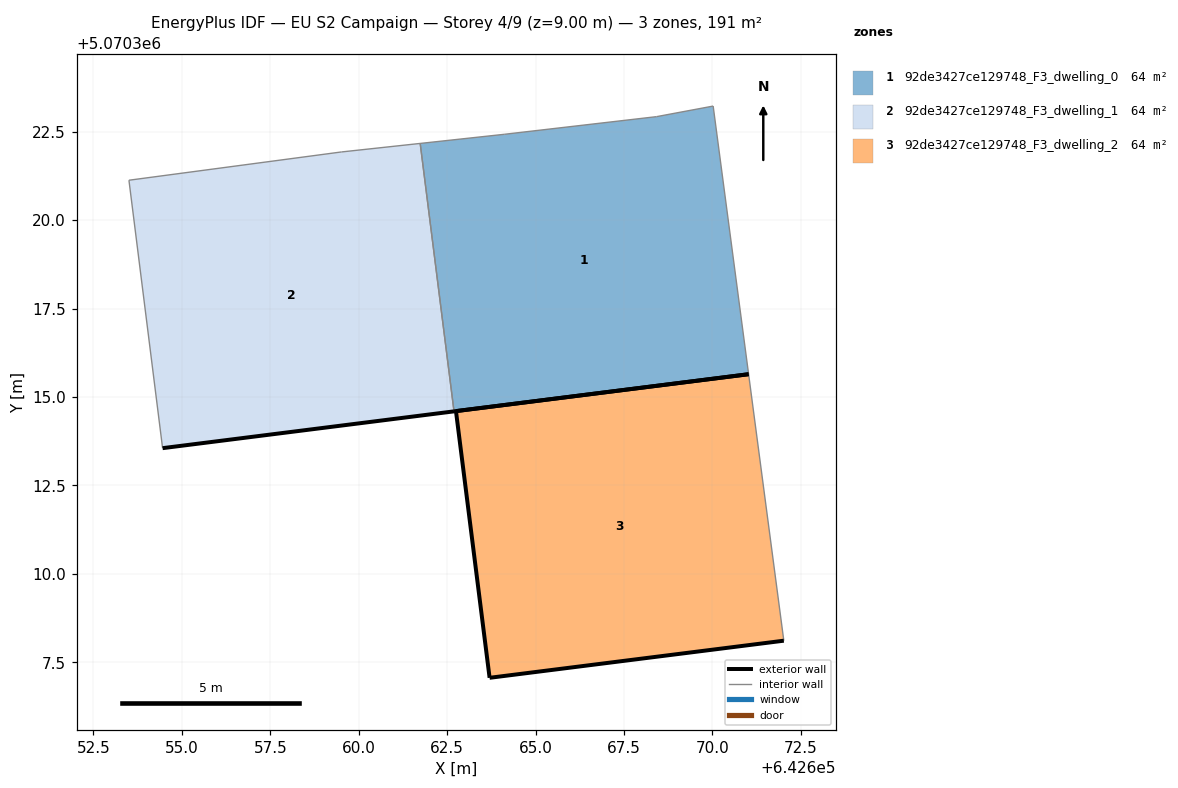
=== STOREY PLAN SPEC (per zone: floor XY polygon, exterior-wall plan segments, windows/doors) ===
zone 1: 92de3427ce129748_F3_dwelling_0  (63.5 m²)
  floor: (642671.02, 5070315.64) (642670.02, 5070323.22) (642668.42, 5070322.92) (642664.11, 5070322.42) (642661.74, 5070322.17) (642662.69, 5070314.59)
  exterior wall: (642671.02, 5070315.64) – (642662.69, 5070314.59)  [8.4 m]
  interior walls: 5
zone 2: 92de3427ce129748_F3_dwelling_1  (63.5 m²)
  floor: (642662.69, 5070314.59) (642661.74, 5070322.17) (642659.51, 5070321.93) (642653.51, 5070321.13) (642654.46, 5070313.55)
  exterior wall: (642662.69, 5070314.59) – (642654.46, 5070313.55)  [8.3 m]
  interior walls: 4
zone 3: 92de3427ce129748_F3_dwelling_2  (63.5 m²)
  floor: (642672.02, 5070308.11) (642671.02, 5070315.64) (642662.75, 5070314.60) (642663.70, 5070307.06)
  exterior wall: (642672.02, 5070308.11) – (642663.70, 5070307.06)  [8.4 m]
  exterior wall: (642663.70, 5070307.06) – (642662.75, 5070314.60)  [7.6 m]
  exterior wall: (642662.75, 5070314.60) – (642671.02, 5070315.64)  [8.3 m]
  interior walls: 1

=== DERIVED (storey summary) ===
Building: EU S2 Campaign
Storey: 4 of 9  (floor level z = 9.00 m)
Storey gross floor area: 190.5 m²
Zones on this storey: 3
  - 92de3427ce129748_F3_dwelling_0: floor 63.5 m²; exterior wall 8.4 m (25.2 m²); WWR 0.0%
  - 92de3427ce129748_F3_dwelling_1: floor 63.5 m²; exterior wall 8.3 m (24.9 m²); WWR 0.0%
  - 92de3427ce129748_F3_dwelling_2: floor 63.5 m²; exterior wall 24.3 m (73.0 m²); WWR 0.0%
Zone adjacency (shared interzone walls):
  - 92de3427ce129748_F3_dwelling_0 ↔ 92de3427ce129748_F3_dwelling_1